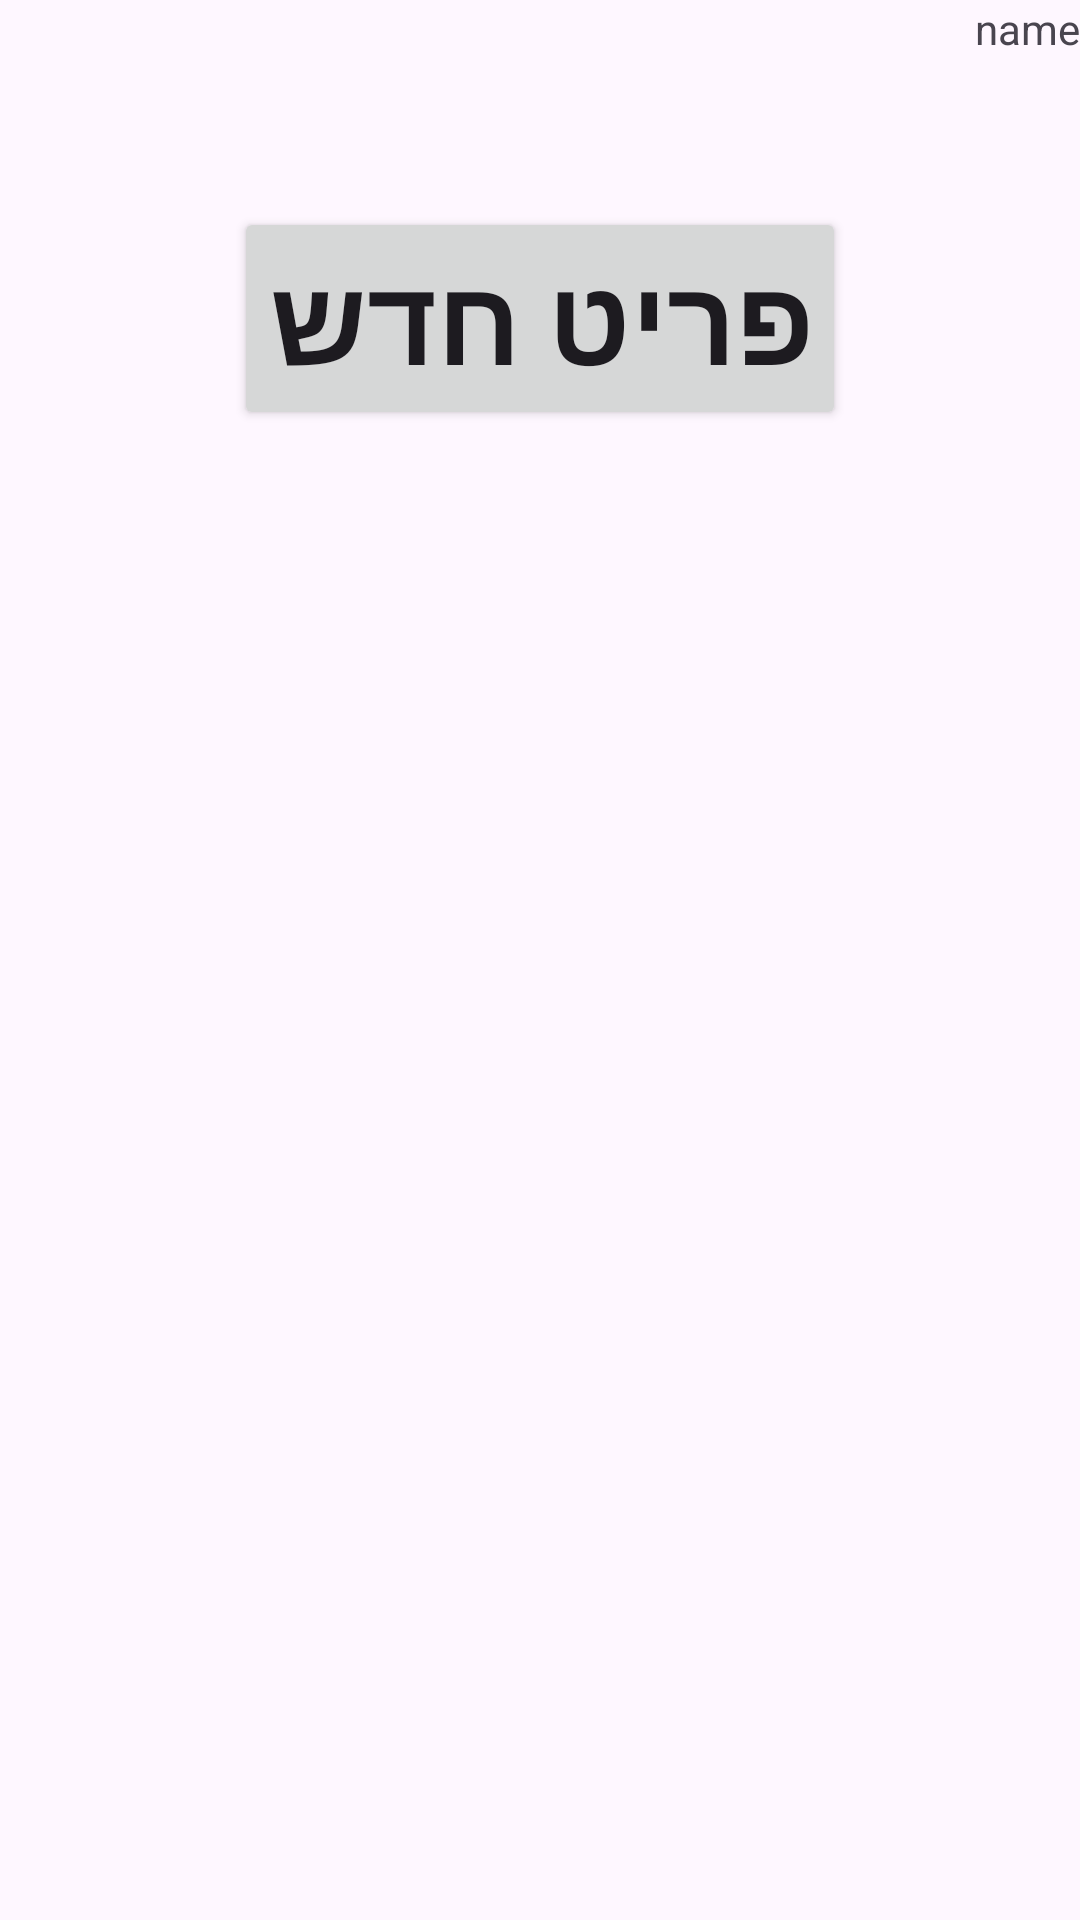

This screen was rendered from an Android layout file. Write that file and the resources it references.
<!-- AndroidManifest.xml: application theme Theme.ClassesProj -->
<!-- res/layout/activity_user.xml -->
<?xml version="1.0" encoding="utf-8"?>
<androidx.constraintlayout.widget.ConstraintLayout xmlns:android="http://schemas.android.com/apk/res/android"
    xmlns:app="http://schemas.android.com/apk/res-auto"
    xmlns:tools="http://schemas.android.com/tools"
    android:id="@+id/main"
    android:layout_width="match_parent"
    android:layout_height="match_parent"
    tools:context=".UserActivity">
    <LinearLayout
        android:layout_width="match_parent"
        android:layout_height="match_parent"
        android:orientation="vertical"
        android:gravity="center_horizontal">
        <TextView
            android:layout_width="wrap_content"
            android:layout_height="wrap_content"
            android:layout_gravity="end"
            android:text="name"
            android:id="@+id/tvUser"/>
        <Button
            android:layout_width="wrap_content"
            android:layout_height="wrap_content"
            android:text="פריט חדש"
            android:textSize="40sp"
            android:textStyle="bold"
            android:drawableRight="@drawable/plus"
            android:layout_marginTop="50dp"
            android:id="@+id/btnItemCreate"
            />

    </LinearLayout>

</androidx.constraintlayout.widget.ConstraintLayout>
<!-- resources referenced by this layout -->
<resources>
  <style name="Theme.ClassesProj" parent="Base.Theme.ClassesProj" />
  <style name="Base.Theme.ClassesProj" parent="Theme.Material3.DayNight.NoActionBar">
          
          
      </style>
</resources>
